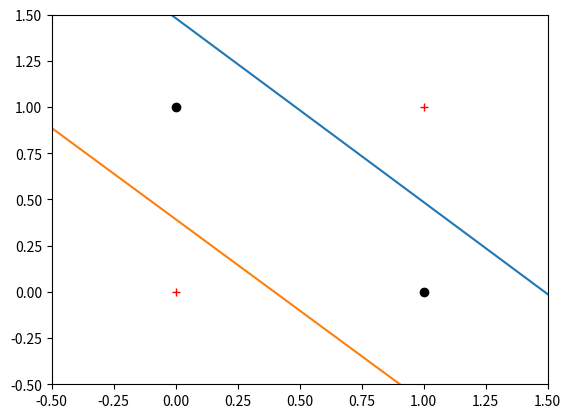

Python code for this plot: (Note: this script raises an exception after producing the figure.)
import numpy as np
import matplotlib.pyplot as plt
import math
A=np.zeros((4,4))
A[0,0]=1; A[0,1]=0; A[0,2]=0; A[0,3]=0
A[1,0]=1; A[1,1]=0; A[1,2]=1; A[1,3]=1
A[2,0]=1; A[2,1]=1; A[2,2]=0; A[2,3]=1
A[3,0]=1; A[3,1]=1; A[3,2]=1; A[3,3]=0
#---- wykreslenie obszaru klasyfikacji
Licz=0
IleKrokow=50000
blad = []
plt.figure(0)
for i in range(0,4):
    if A[i,3]==1:
        plt.plot(A[i,1],A[i,2],'ko:')
    else:
        plt.plot(A[i,1],A[i,2],'r+:')
plt.axis([-0.5,1.5,-0.5,1.5])
#---- utworzenie odpowiednich tablic na dane
W=np.zeros((9));S=np.zeros((3));U=np.zeros((3));F=np.zeros((3));d=np.zeros((3))
#---- losowa inicjalizacja wag poczatkowych
for i in range(0,9):
    W[i]=np.random.rand()-0.5
ro=0.2
iteracja=0
while (iteracja<IleKrokow):
    iteracja=iteracja+1
    #---- losowe wybieranie wektora trenujacego
    i=np.random.randint(4)
    #---- faza propagacji w przod - warstwa posrednia
    S[0]=W[0]*A[i,0]+W[1]*A[i,1]+W[2]*A[i,2]
    S[1]=W[3]*A[i,0]+W[4]*A[i,1]+W[5]*A[i,2]
    U[0]=1/(1+math.exp(-S[0]))
    U[1]=1/(1+math.exp(-S[1]))
    #---- faza propagacji w przod - warstwa wyjsciowa
    S[2]=W[6]*A[i,0]+W[7]*U[0]+W[8]*U[1]
    U[2]=1/(1+math.exp(-S[2]))
    #---- faza propagacji wstecz - warstwa wyjsciowa
    F[2]=U[2]*(1-U[2])
    d[2]=(A[i,3]-U[2])*F[2]
    #---- faza propagacji wstecz - warstwa posrednia
    F[0]=U[0]*(1-U[0])
    d[0]=W[7]*d[2]*F[0]
    F[1]=U[1]*(1-U[1])
    d[1]=W[8]*d[2]*F[1]
    #---- uaktualnienie wag - warstwa wyjsciowa
    W[6]=W[6]+ro*d[2]*A[i,0]
    W[7]=W[7]+ro*d[2]*U[0]
    W[8]=W[8]+ro*d[2]*U[1]
    
    #---- uaktualnienie wag - warstwa posrednia
    W[0]=W[0]+ro*d[0]*A[i,0]
    W[1]=W[1]+ro*d[0]*A[i,1]
    W[2]=W[2]+ro*d[0]*A[i,2]
    W[3]=W[3]+ro*d[1]*A[i,0]
    W[4]=W[4]+ro*d[1]*A[i,1]
    W[5]=W[5]+ro*d[1]*A[i,2]
    if iteracja % 100 == 0:
        blad.append(A[i, 3] - U[2])
#---- wykreslenie otrzymanej linii podzialu (neuron 1)
XX=np.zeros((401))
YY=np.zeros((401))
k=0
for i in np.arange(-2,2.01,0.01):
    XX[k]=i
    YY[k]=-((W[1]/W[2])*i)-(W[0]*1)/W[2]
    k=k+1
plt.plot(XX,YY)
#---- wykreslenie otrzymanej linii podzialu (neuron 2)
k=0
for i in np.arange(-2,2.01,0.01):
    XX[k]=i
    YY[k]=-((W[4]/W[5])*i)-(W[3]*1)/W[5]
    k=k+1
plt.plot(XX,YY)
plt.axis([-0.5,1.5,-0.5,1.5])


poz = 4
while True:
    A = np.vstack([A, [1, 0, 0, 0]])
    liczba = input("Podaj wartosc U1, U2 np. [2 0]: ")
    liczba = liczba.split()
    if liczba[0] == 'x' or liczba[0] == 'X' or len(liczba) != 2:
        break
    liczba = [float(l) for l in liczba]
    print(liczba)
    A[poz, 1] = liczba[0]
    A[poz, 2] = liczba[1]
    
    S[0]=W[0]*A[poz,0]+W[1]*A[poz,1]+W[2]*A[poz,2]
    S[1]=W[3]*A[poz,0]+W[4]*A[poz,1]+W[5]*A[poz,2]
    U[0]=1/(1+math.exp(-S[0]))
    U[1]=1/(1+math.exp(-S[1]))
    #---- faza propagacji w przod - warstwa wyjsciowa
    S[2]=W[6]*A[poz,0]+W[7]*U[0]+W[8]*U[1]
    U[2]=1/(1+math.exp(-S[2]))
    print(U[2])
    
    # plt.scatter(A[poz,1],A[poz,2],'ko:' if round(U[2]) == 1 else 'r+:')
    A[poz, 3] = U[2]
    plt.pause(0.001)
    poz += 1
    

plt.figure(3)
plt.plot(range(len(blad)), blad)
    # plt.plot(A[i,1],A[i,2],'r+:')